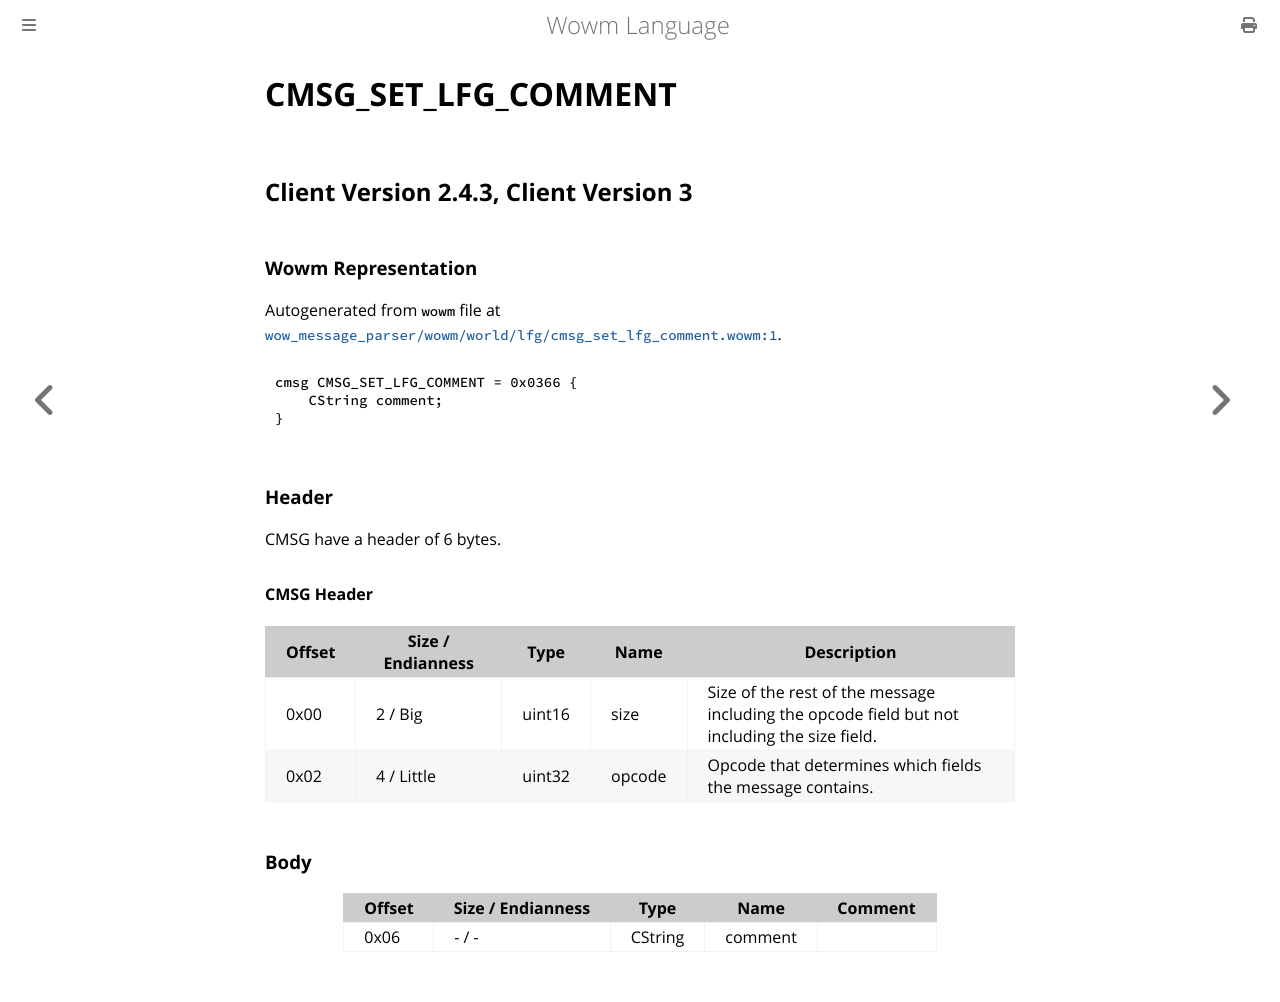

repository: gtker/wow_messages · page: docs/cmsg_set_lfg_comment.html · generator: mdbook

# CMSG_SET_LFG_COMMENT

## Client Version 2.4.3, Client Version 3

### Wowm Representation

Autogenerated from `wowm` file at [`wow_message_parser/wowm/world/lfg/cmsg_set_lfg_comment.wowm:1`](https://github.com/gtker/wow_messages/tree/main/wow_message_parser/wowm/world/lfg/cmsg_set_lfg_comment.wowm#L1).
```rust,ignore
cmsg CMSG_SET_LFG_COMMENT = 0x0366 {
    CString comment;
}
```
### Header

CMSG have a header of 6 bytes.

#### CMSG Header

| Offset | Size / Endianness | Type   | Name   | Description |
| ------ | ----------------- | ------ | ------ | ----------- |
| 0x00   | 2 / Big           | uint16 | size   | Size of the rest of the message including the opcode field but not including the size field.|
| 0x02   | 4 / Little        | uint32 | opcode | Opcode that determines which fields the message contains.|

### Body

| Offset | Size / Endianness | Type | Name | Comment |
| ------ | ----------------- | ---- | ---- | ------- |
| 0x06 | - / - | CString | comment |  |
